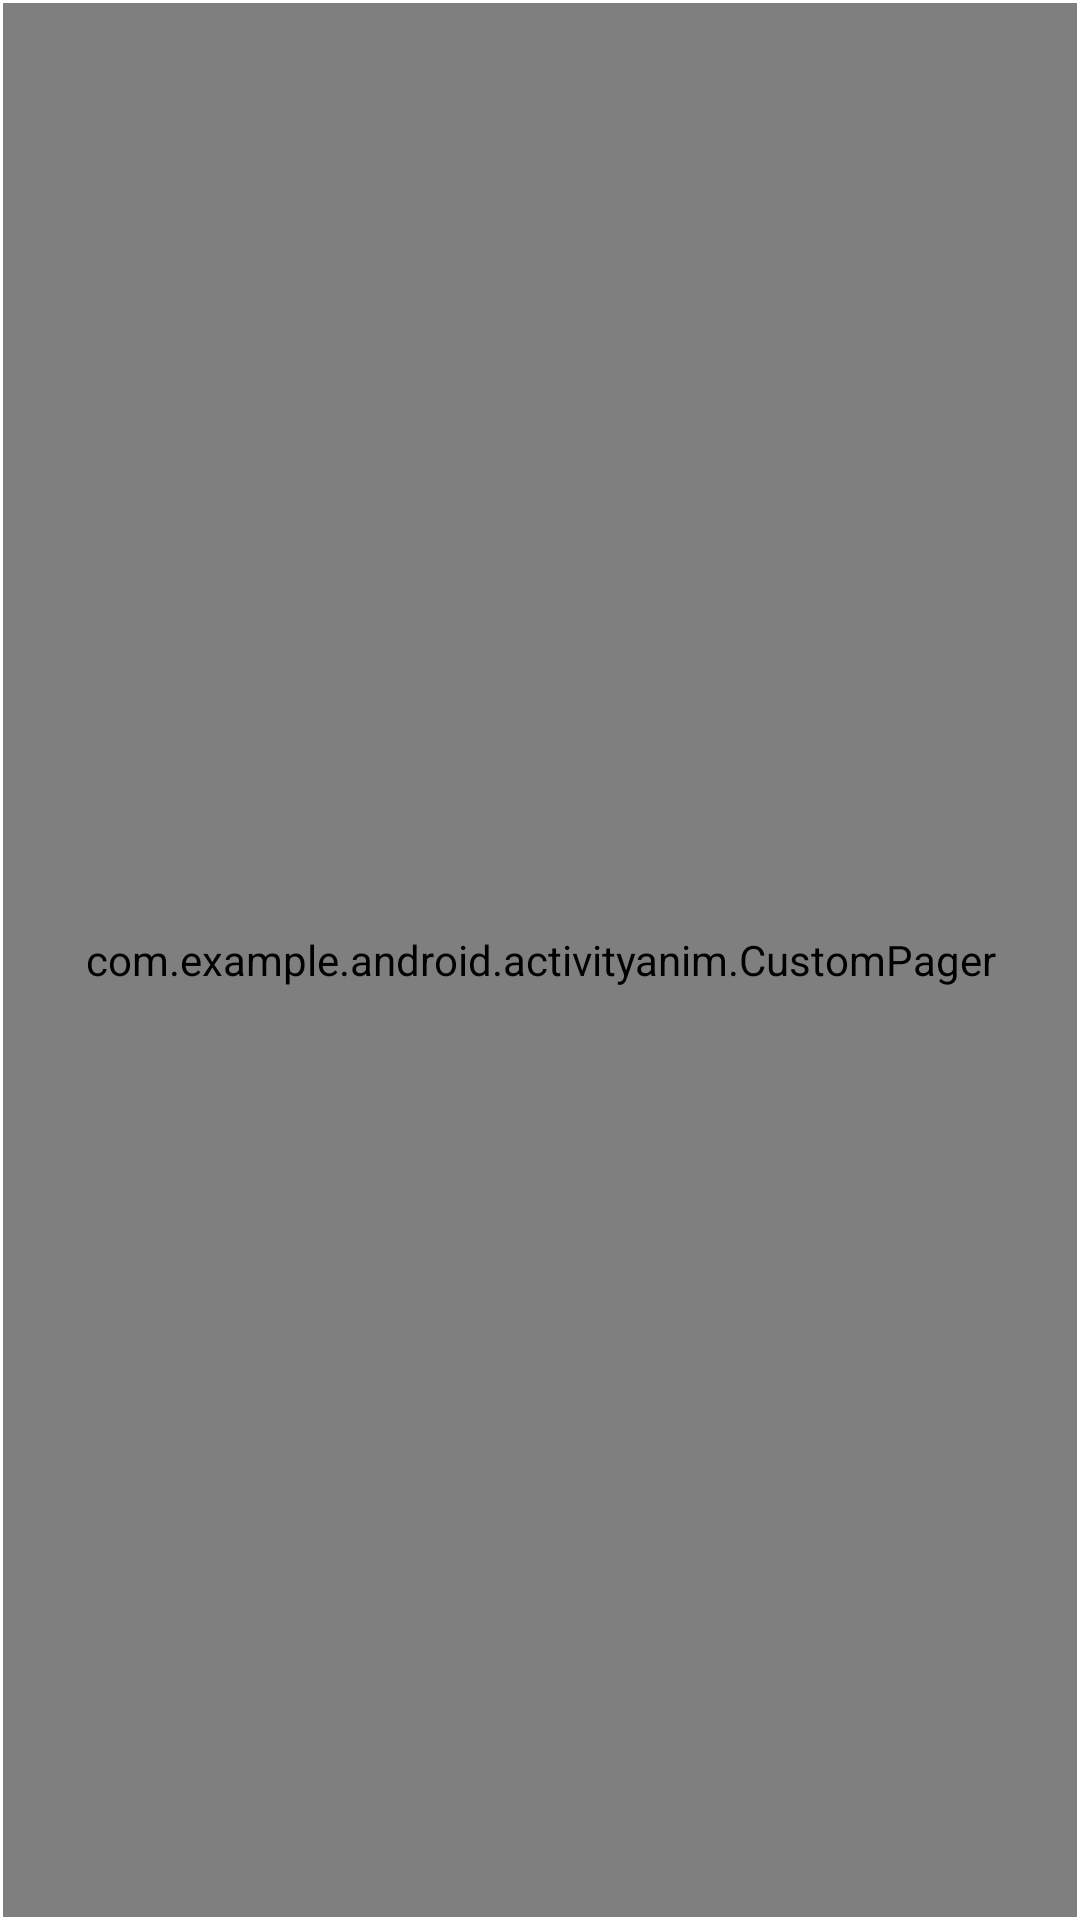

Write the Android layout XML for this screen, with the resource values it uses.
<!-- AndroidManifest.xml: application theme AppTheme -->
<!-- res/layout/picture_info.xml -->
<FrameLayout xmlns:android="http://schemas.android.com/apk/res/android"
             android:layout_width="fill_parent"
             android:layout_height="fill_parent"
             android:padding="1dip">
<com.example.android.activityanim.CustomPager xmlns:android="http://schemas.android.com/apk/res/android"
                                   android:id="@+id/pager"
                                   android:layout_width="fill_parent"
                                   android:layout_height="fill_parent" />

    <ImageView
            android:id="@+id/image_animation"
            android:layout_width="fill_parent"
            android:layout_height="fill_parent"
            android:layout_gravity="center"
            android:adjustViewBounds="true"
            android:contentDescription="@string/descr_image" />
    </FrameLayout>
<!-- resources referenced by this layout -->
<resources>
  <string name="descr_image">description</string>
  <style name="AppTheme" parent="AppBaseTheme">
          
      </style>
  <style name="AppBaseTheme" parent="android:Theme.Light.NoTitleBar">
          
      </style>
</resources>
